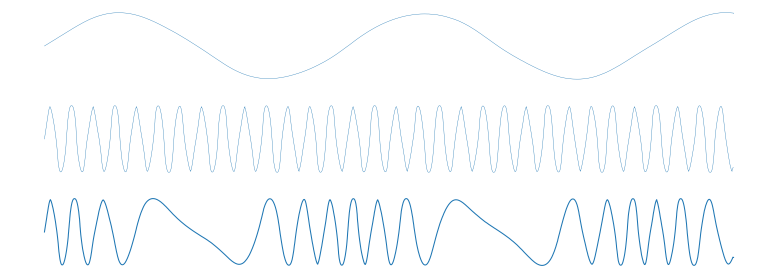

Reproduce this figure in Python. (Note: this script raises an exception after producing the figure.)
import sys
import matplotlib.pyplot as plt
import numpy as np

def main():
    with plt.xkcd(scale=0.7):
        time = np.arange(0, 100, 0.01);
        wave_info = np.sin(time / 7)
        wave_carry = np.sin(time * 2)
        wave_fm = np.sin(time + 6 * wave_info)

        fig = plt.figure(figsize=(8.0, 3.0), linewidth=0.25)

        subplot1 = fig.add_subplot(3, 1, 1)
        subplot1.axis('off')
        subplot1.plot(time, wave_info, linewidth=0.25)

        subplot2 = fig.add_subplot(3, 1, 2)
        subplot2.axis('off')
        subplot2.plot(time, wave_carry, linewidth=0.25)

        subplot3 = fig.add_subplot(3, 1, 3)
        subplot3.axis('off')
        subplot3.plot(time, wave_fm, linewidth=0.75)

        fig.tight_layout()

    fig.savefig(sys.argv[1])

if __name__ == '__main__':
    main()
